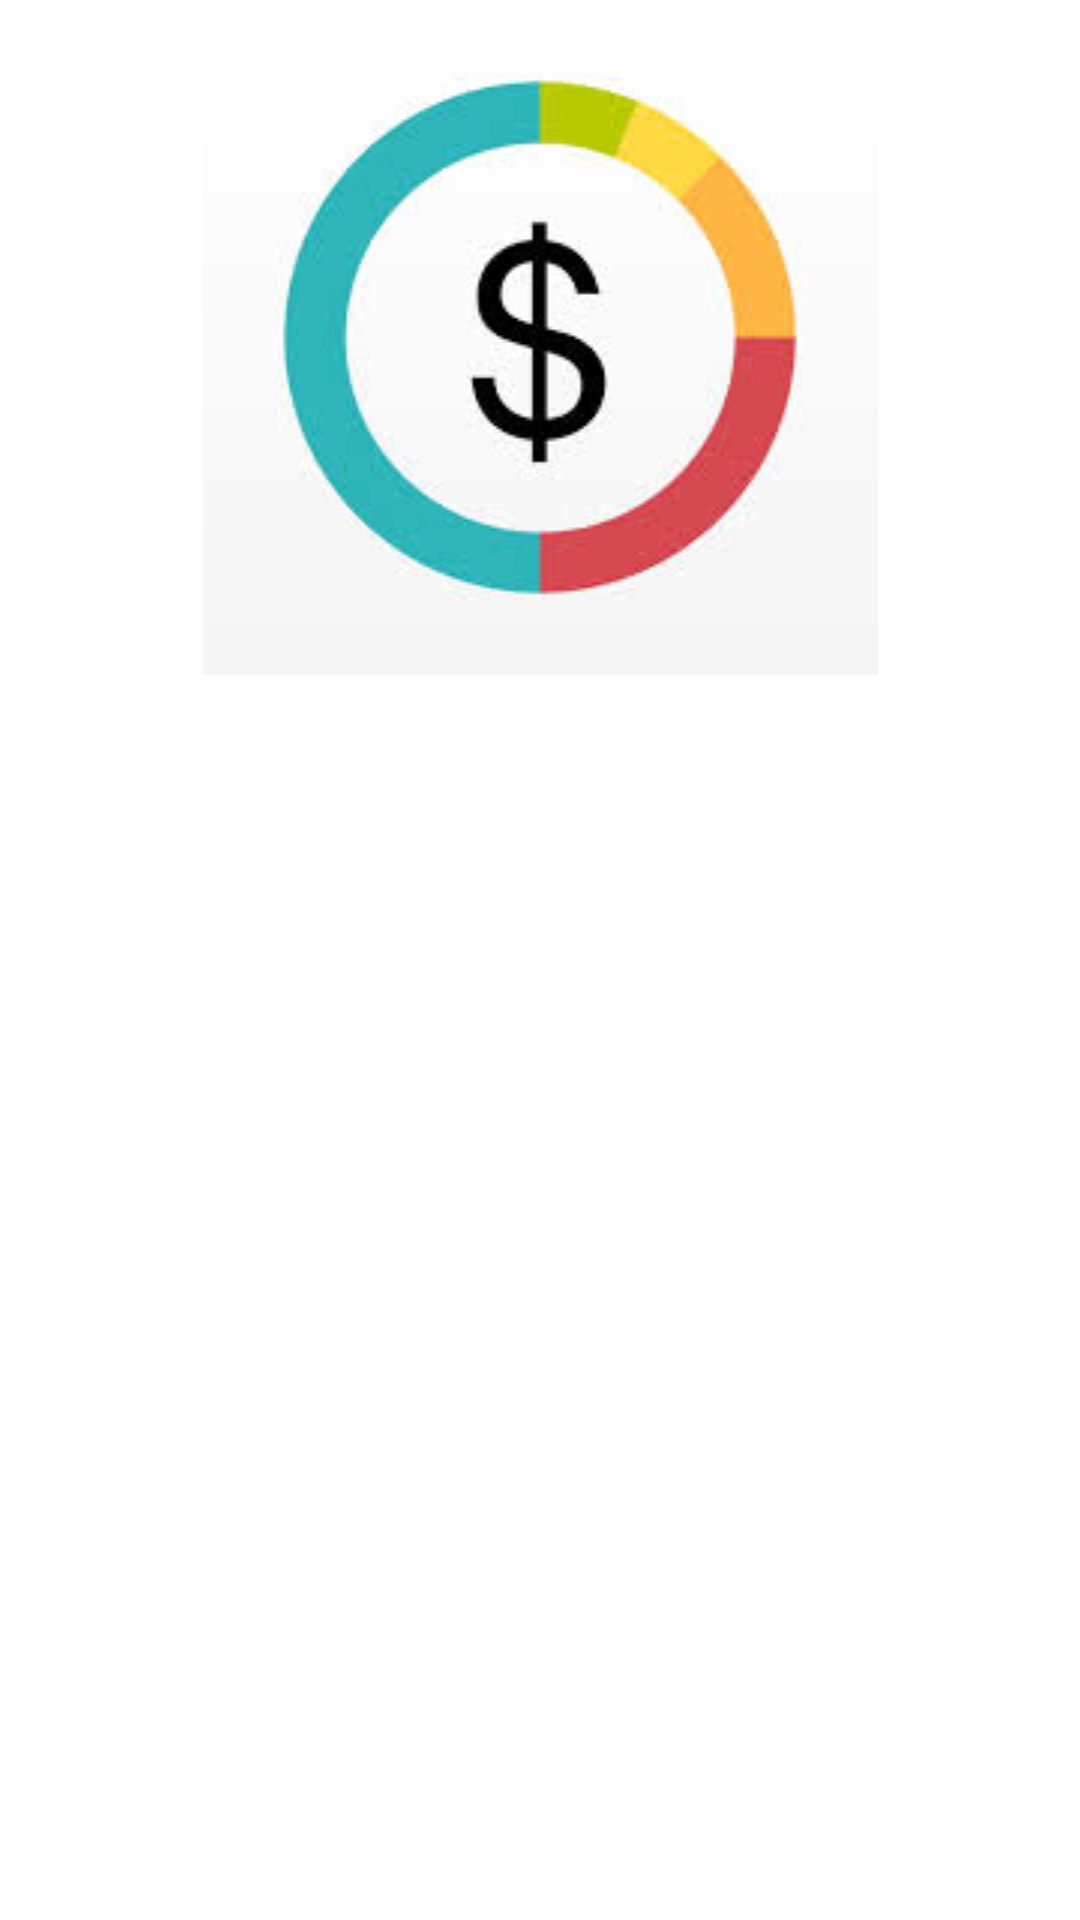

Layout XML and referenced resources for this Android screen:
<!-- AndroidManifest.xml: application theme Theme.MyApplication -->
<!-- res/layout/activity_main.xml -->
<?xml version="1.0" encoding="utf-8"?>
<LinearLayout xmlns:android="http://schemas.android.com/apk/res/android"
    xmlns:app="http://schemas.android.com/apk/res-auto"
    xmlns:tools="http://schemas.android.com/tools"
    android:layout_width="match_parent"
    android:layout_height="match_parent"
    android:layout_marginTop="220dp"
    android:orientation="vertical"
    tools:context=".MainActivity">


    <ImageView
        android:id="@+id/imageView"
        android:layout_width="match_parent"
        android:layout_height="wrap_content"
       android:src="@drawable/tracker" />
</LinearLayout>
<!-- resources referenced by this layout -->
<resources>
  <!-- drawable tracker: jpeg bitmap (drawable, 6104 bytes) -->
  <style name="Theme.MyApplication" parent="Theme.MaterialComponents.DayNight.DarkActionBar">
          
          <item name="colorPrimary">#4CACB8</item>
          <item name="colorPrimaryVariant">#6DE3F3</item>
          <item name="colorOnPrimary">@color/white</item>
          
          <item name="colorSecondary">@color/teal_200</item>
          <item name="colorSecondaryVariant">@color/teal_700</item>
          <item name="colorOnSecondary">@color/black</item>
          
          <item name="android:statusBarColor" tools:targetApi="l">?attr/colorPrimaryVariant</item>
          
      </style>
  <!-- not gathered from this repository: default colours our renderer supplied (Android Studio template values) -->
  <color name="teal_200">#FF03DAC5</color>
  <color name="teal_700">#FF018786</color>
  <color name="black">#FF000000</color>
  <color name="white">#FFFFFFFF</color>
</resources>
